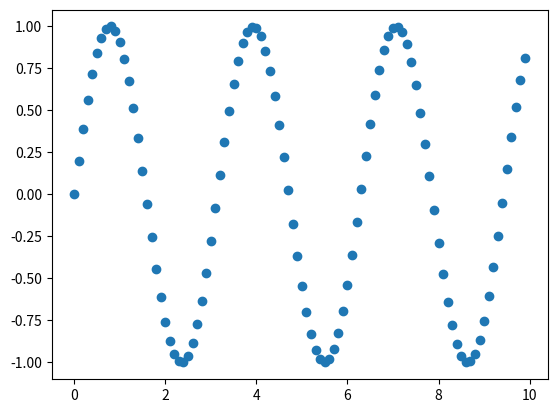

Reproduce this figure in Python.
import numpy as np
import matplotlib.pyplot as plt

class sin(object):

	def __init__(self, amplitude, phase, minValue, maxValue, steps):
		self.amplitude = amplitude
		self.phase = phase
		self.minValue = minValue
		self.maxValue = maxValue
		self.steps = steps
		# self.phaseMultiplier = phaseMultiplier
		# self.phaseOffset = phaseOffset
		# self.valueOffset = valueOffset

	def calculate(self):
		self.x = np.arange(self.minValue, self.maxValue, self.steps)
		self.y = np.sin(self.x*self.phase) + self.amplitude

	def plot(self):
		plt.scatter(self.x, self.y)
		plt.show()





data = sin(amplitude=0, phase=2, minValue=0, maxValue=10, steps=0.1)
data.calculate()
print(data.x)
print(data.y)
data.plot()
